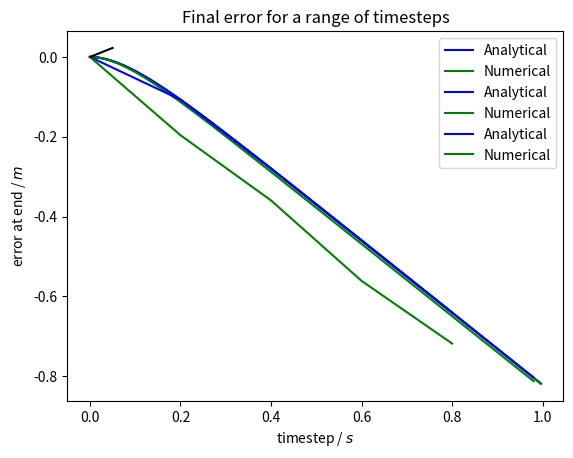

This chart was generated by the following Python code:
#Imports
import numpy as np
import matplotlib.pyplot as plt
#%%
#Defining global variables so that it is easy to change the problem parameters
G = -9.81 #acceleration due to gravity m/s^2
SIGMA = 2700 #sphere density kg/m^3
RHO = 1.2 #fluid density kg/m^3
MU = 1.825e-2 #dynamic viscosity of the fluid in kg m^-1 s^-1

def maximum_radius(g, sigma, rho, mu):
    #for the slow flow equations to hold, radius must be smaller than a maximum
    A = 9*mu**2
    B = 20*np.abs(g)*(sigma-rho)*rho
    
    r_max = np.cbrt(A/B)
    return r_max

R_MAX = maximum_radius(G, SIGMA, RHO, MU) #slow flow holds below this radius
R = R_MAX-R_MAX/1000 #radius of sphere in m
# R = 0.0000001

M = (4/3*np.pi*R**3) * SIGMA #calculates the mass of the sphere in kg
V_MAX = 1/10 * MU/(RHO*R) #above this velocity, slow flow equations do not hold
V_T = 2/9 * (R**2) * G/MU * (SIGMA-RHO) #terminal velocity reached by sphere

if np.abs(V_T) > np.abs(V_MAX):
    raise Exception("Terminal velocity reached breaches the slow flow ragime")

x_0=0 #starting position in m
v_0=0 #starting velocity in m

T=1 #total sedimentation time step in s
H=0.003 #default timestep for numerical integration in s
#%%
#Comparing analytical solutions to positions of sphere compared to those obtained via numerical integration.
def weight(g, sigma, r):
    #calculates weight force
    return 4/3 * np.pi * r**3 * sigma * g

def buoyancy(g, rho, r):
    #calculates buoyancy force
    return 4/3 * np.pi * r**3 * rho * g

def drag_force(velocity, mu, r):
    #calculates drag force
    return 6 * mu * velocity * r * np.pi

def step_number(t, h):
    #calculates the number of numerical integration steps from global parameters
    number_of_steps = int(t/h) #Rounds down
    return number_of_steps

def time(t, h):
    #gives an array of times for plotting
    number_of_steps = step_number(t, h)
    times = np.arange(0, number_of_steps*h, h)
    return times

def analytical_integration(t, h, g, sigma, rho, r, m, mu):
    #calculates the positions of the sphere through time from the analytical solution
    times = time(t, h)

    A = 6*np.pi*mu*r/m
    B = g*(1 - rho/sigma)

    positions = (B/(A**2)) * (np.exp(-A*times)-1) + (B/A)*times
    return positions

def numerical_integration(t, h, g, sigma, rho, r, m, mu):
    #Euler method of iterating through small timesteps to give position and velocity arrays
    number_of_steps = step_number(t, h)

    x = np.zeros(number_of_steps)
    v = np.zeros(number_of_steps)

    weigh = weight(g, sigma, r)
    buoy = buoyancy(g, rho, r)

    x[0] = x_0
    v[0] = v_0
    # a[0] = (weight(g, sigma, r)-buoyancy(g, rho, r))/m

    for i in range(number_of_steps-1):
        a = (weigh - buoy - drag_force(v[i], mu, r))/m
        x[i+1] = x[i] + v[i]*h + 0.5*a*h**2
        v[i+1] = v[i] + a*h
    return x 

#%%
def plot_alongside(t, h, g, sigma, rho, r, m, mu):
    #plots the positions from both methods side by side for comparison
    times = time(t, h)
    x_analyt = analytical_integration(t, h, g, sigma, rho, r, m, mu)
    x_nume  = numerical_integration(t, h, g, sigma, rho, r, m, mu)

    plt.plot(times, x_analyt, 'b', label='Analytical')
    plt.plot(times, x_nume, 'g', label='Numerical')
    
    plt.xlabel('time / $s$')
    plt.ylabel('displacement / $m$')
    plt.title('timestep = {0}, terminal velocity = {1: .3g} $m/s$'.format(h, V_T))
    plt.legend()
    plt.show()
    return None

plot_alongside(T, H, G, SIGMA, RHO, R, M, MU)
plot_alongside(T, 0.02, G, SIGMA, RHO, R, M, MU)
plot_alongside(T, 0.2, G, SIGMA, RHO, R, M, MU)

#%%
def error_difference(t, g, sigma, rho, r, m, mu, h_min, h_max):
    
    h_list = np.arange(h_min, h_max+h_min, h_min)
    err_list = []

    for h in h_list:

        x_analyt       = analytical_integration(t, h, g, sigma, rho, r, m, mu)
        x_nume         = numerical_integration(t, h, g, sigma, rho, r, m, mu)

        # mean_error = np.mean(np.abs(x_analyt[:] - x_nume[:]))
        final_error = np.abs(x_analyt[-1] - x_nume[-1])

        err_list = np.append(err_list, final_error)

    return err_list, h_list

def plot_error_difference(t, g, sigma, rho, r, m, mu, h_min, h_max):
    err_list, h_list =  error_difference(T, G, SIGMA, RHO, R, M, MU, h_min, h_max)

    plt.plot(h_list, err_list, 'k')
    plt.xlabel('timestep / $s$')
    plt.ylabel('error at end / $m$')
    plt.title('Final error for a range of timesteps')
    plt.show()

    return None

plot_error_difference(T, G, SIGMA, RHO, R, M, MU, h_min=0.001, h_max=0.05)

#%%









